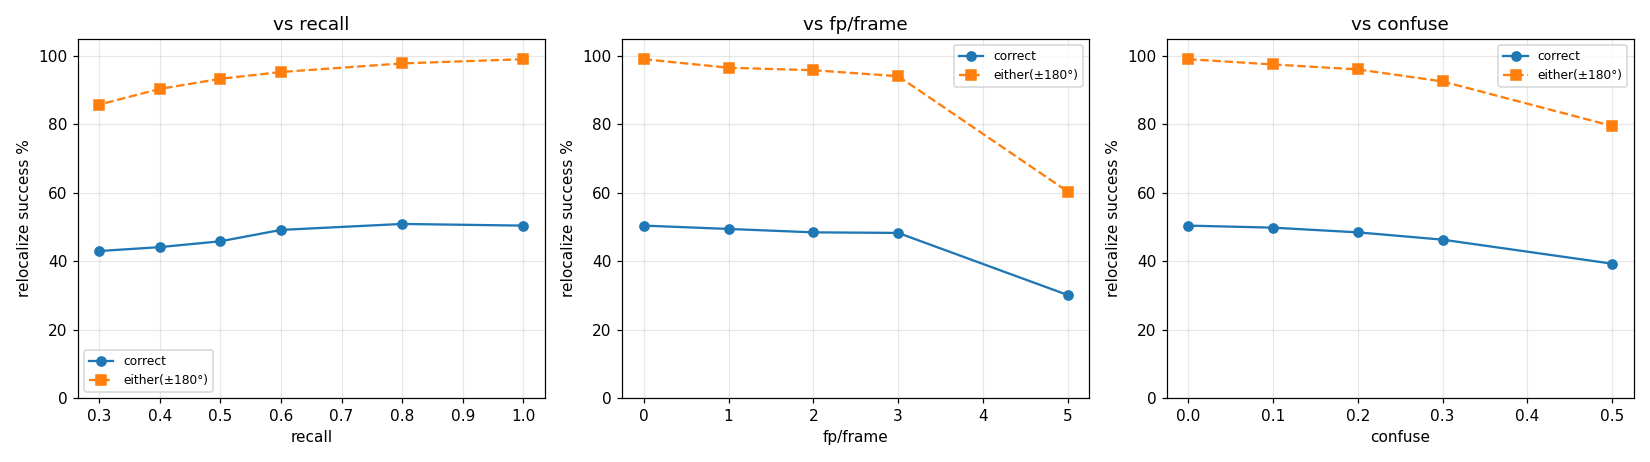

The table this chart was drawn from, first rows:
axis, value, n, solved_pct, correct_pct, either_pct, med_err
recall, 1.0, 1167, 99.3, 50.4, 99.1, 0.170
recall, 0.8, 1146, 99.2, 50.9, 97.8, 0.129
recall, 0.6, 1087, 99.1, 49.1, 95.3, 0.783
recall, 0.5, 1048, 99.1, 45.8, 93.3, 1.956
recall, 0.4, 923, 99.0, 44.1, 90.4, 2.182
recall, 0.3, 773, 99.1, 42.9, 85.8, 2.353
fp/frame, 0, 1167, 99.3, 50.4, 99.1, 0.170
fp/frame, 1, 1190, 98.6, 49.4, 96.6, 0.425
fp/frame, 2, 1200, 98.4, 48.4, 95.8, 1.096
fp/frame, 3, 1200, 99.7, 48.2, 94.1, 1.340
fp/frame, 5, 1200, 99.2, 30.1, 60.3, 3.297
confuse, 0.0, 1167, 99.3, 50.4, 99.1, 0.170
confuse, 0.1, 1167, 98.5, 49.8, 97.5, 0.230
confuse, 0.2, 1167, 98.8, 48.4, 96.1, 1.177
confuse, 0.3, 1167, 97.6, 46.3, 92.5, 1.942
confuse, 0.5, 1167, 96.7, 39.2, 79.5, 2.765
